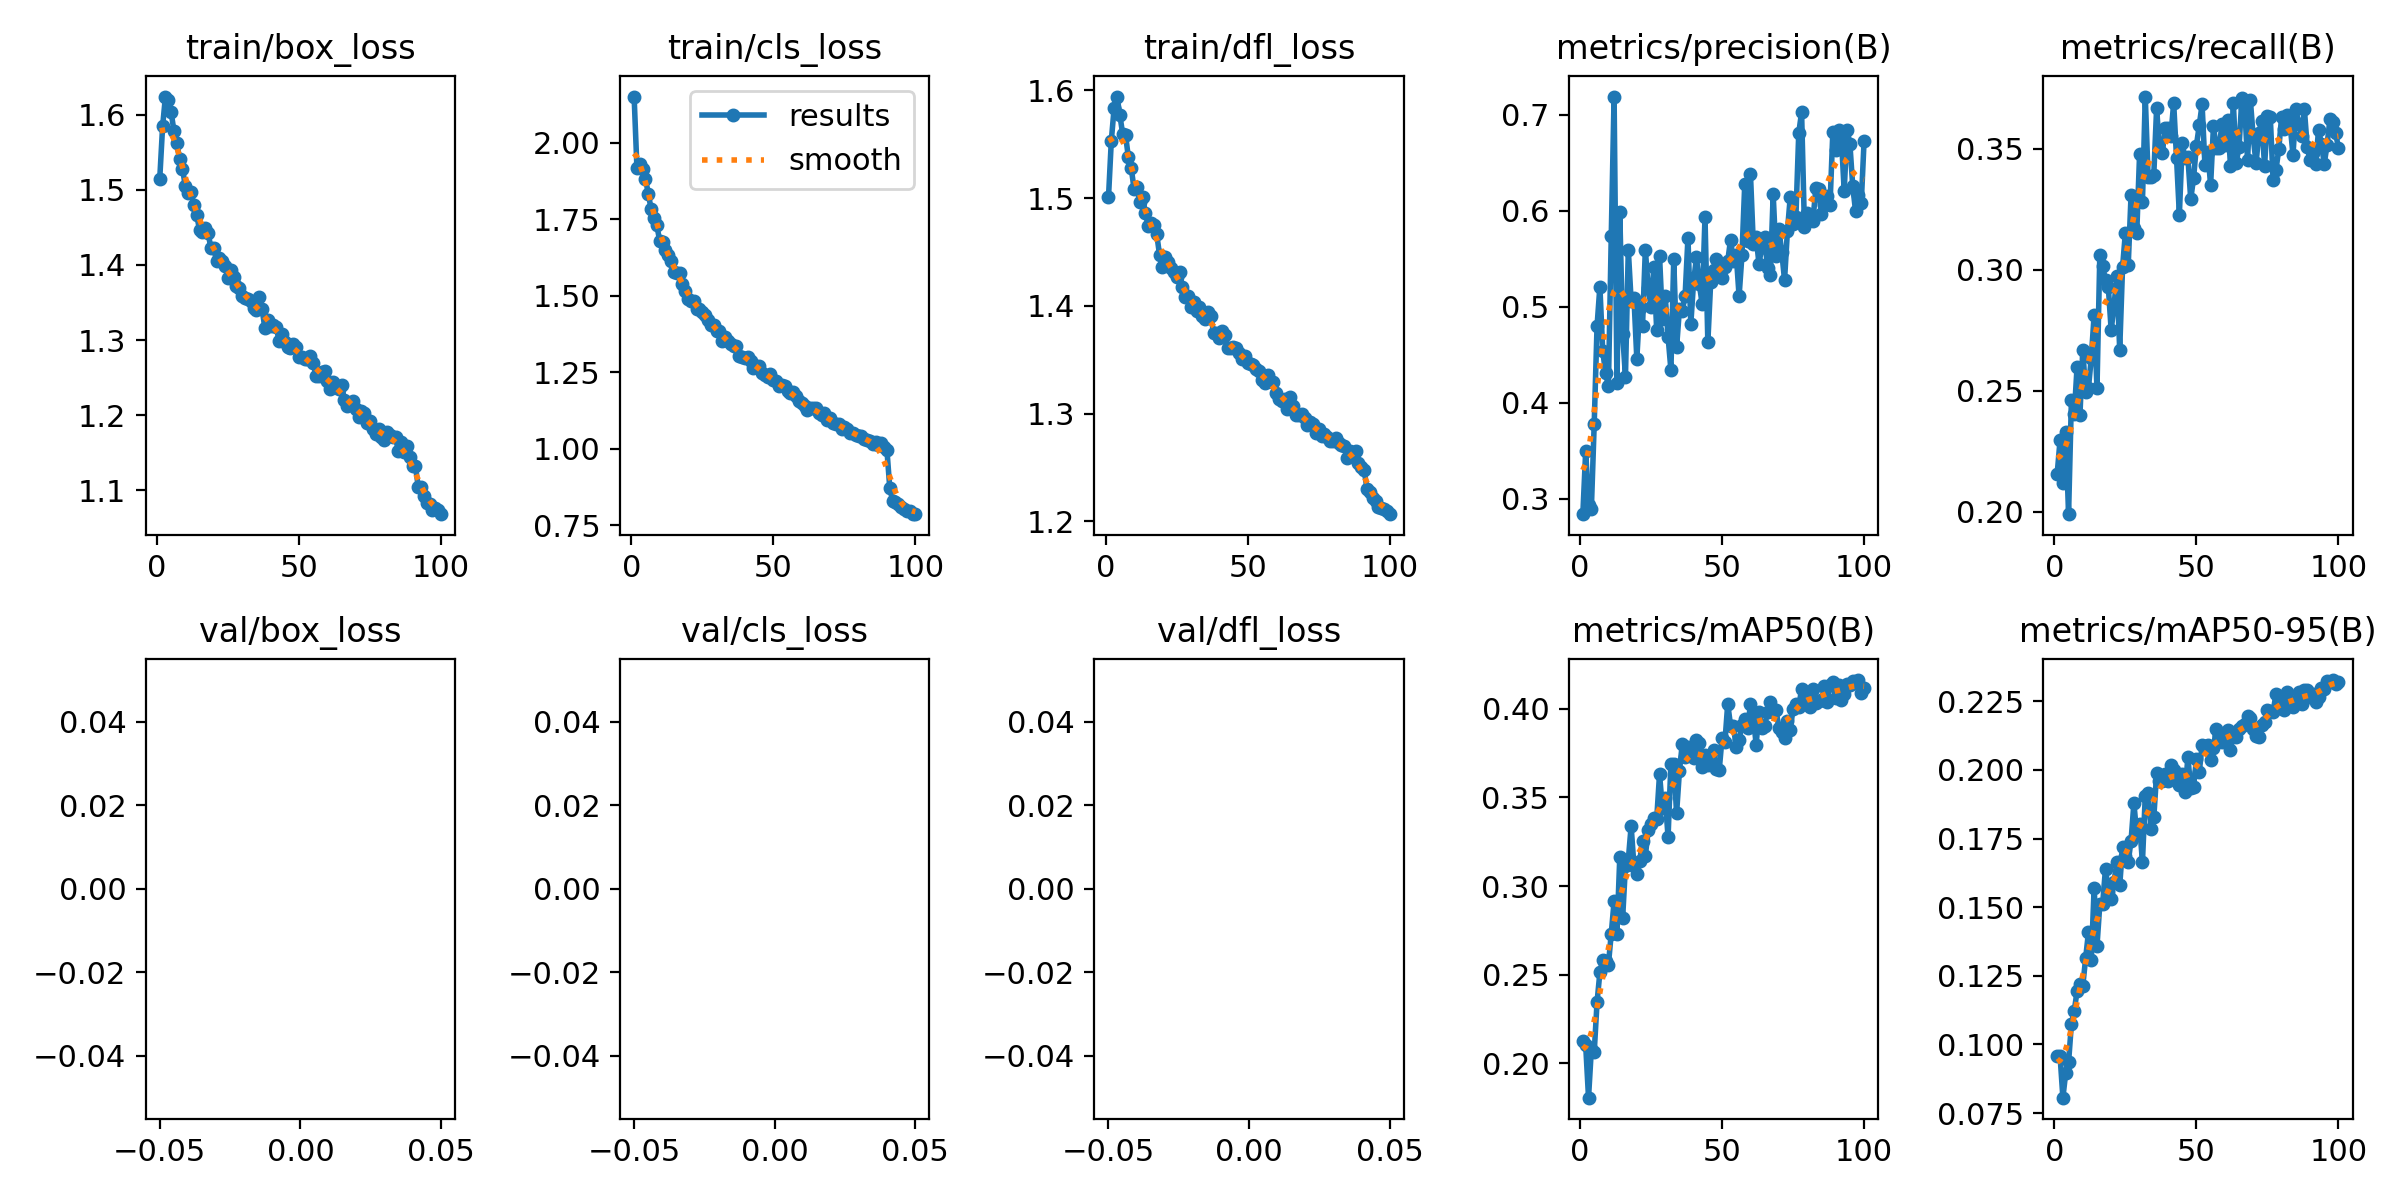

The file beside this chart, header and first rows:
epoch, train/box_loss, train/cls_loss, train/dfl_loss, metrics/precision(B), metrics/recall(B), metrics/mAP50(B), metrics/mAP50-95(B), val/box_loss, val/cls_loss, val/dfl_loss, lr/pg0, lr/pg1, lr/pg2
1, 1.515, 2.152, 1.501, 0.2842, 0.2158, 0.2124, 0.09583, nan, nan, nan, 0.0004743, 0.0004743, 0.0004743
2, 1.584, 1.917, 1.553, 0.3497, 0.2295, 0.2102, 0.09596, nan, nan, nan, 0.0009412, 0.0009412, 0.0009412
3, 1.624, 1.933, 1.584, 0.294, 0.2119, 0.1806, 0.08063, nan, nan, nan, 0.001399, 0.001399, 0.001399
4, 1.62, 1.915, 1.594, 0.2899, 0.2328, 0.2081, 0.0897, nan, nan, nan, 0.001387, 0.001387, 0.001387
5, 1.603, 1.882, 1.577, 0.3781, 0.199, 0.2062, 0.09346, nan, nan, nan, 0.001387, 0.001387, 0.001387
6, 1.578, 1.834, 1.559, 0.4798, 0.2462, 0.2345, 0.1076, nan, nan, nan, 0.001372, 0.001372, 0.001372
7, 1.562, 1.783, 1.558, 0.521, 0.2402, 0.2514, 0.1122, nan, nan, nan, 0.001358, 0.001358, 0.001358
8, 1.541, 1.756, 1.538, 0.4537, 0.26, 0.2584, 0.1196, nan, nan, nan, 0.001344, 0.001344, 0.001344
9, 1.528, 1.731, 1.528, 0.4314, 0.2399, 0.2576, 0.1219, nan, nan, nan, 0.00133, 0.00133, 0.00133
10, 1.505, 1.68, 1.509, 0.4177, 0.267, 0.2557, 0.1213, nan, nan, nan, 0.001316, 0.001316, 0.001316
11, 1.496, 1.677, 1.51, 0.5732, 0.2493, 0.2732, 0.1313, nan, nan, nan, 0.001302, 0.001302, 0.001302
12, 1.496, 1.648, 1.497, 0.7187, 0.2511, 0.2914, 0.1409, nan, nan, nan, 0.001288, 0.001288, 0.001288
13, 1.48, 1.635, 1.501, 0.421, 0.2637, 0.2731, 0.1307, nan, nan, nan, 0.001273, 0.001273, 0.001273
14, 1.467, 1.615, 1.486, 0.5985, 0.2813, 0.3162, 0.157, nan, nan, nan, 0.001259, 0.001259, 0.001259
15, 1.446, 1.578, 1.474, 0.4721, 0.251, 0.2818, 0.1359, nan, nan, nan, 0.001245, 0.001245, 0.001245
16, 1.444, 1.574, 1.477, 0.4273, 0.3061, 0.3115, 0.151, nan, nan, nan, 0.001231, 0.001231, 0.001231
17, 1.45, 1.575, 1.475, 0.5594, 0.3014, 0.3148, 0.1514, nan, nan, nan, 0.001217, 0.001217, 0.001217
18, 1.443, 1.538, 1.466, 0.506, 0.2957, 0.3338, 0.1641, nan, nan, nan, 0.001203, 0.001203, 0.001203
19, 1.422, 1.518, 1.447, 0.5091, 0.2927, 0.3112, 0.1556, nan, nan, nan, 0.001189, 0.001189, 0.001189
20, 1.423, 1.489, 1.436, 0.446, 0.275, 0.3068, 0.1529, nan, nan, nan, 0.001174, 0.001174, 0.001174
21, 1.406, 1.483, 1.445, 0.4985, 0.2853, 0.314, 0.1593, nan, nan, nan, 0.00116, 0.00116, 0.00116
22, 1.409, 1.482, 1.44, 0.4796, 0.2973, 0.3254, 0.1664, nan, nan, nan, 0.001146, 0.001146, 0.001146
23, 1.405, 1.459, 1.435, 0.5593, 0.2669, 0.317, 0.1579, nan, nan, nan, 0.001132, 0.001132, 0.001132
24, 1.399, 1.458, 1.431, 0.5199, 0.301, 0.3314, 0.1719, nan, nan, nan, 0.001118, 0.001118, 0.001118
25, 1.383, 1.448, 1.427, 0.4999, 0.3153, 0.3352, 0.1686, nan, nan, nan, 0.001104, 0.001104, 0.001104
26, 1.394, 1.438, 1.431, 0.5413, 0.3019, 0.3382, 0.1666, nan, nan, nan, 0.001089, 0.001089, 0.001089
27, 1.384, 1.423, 1.418, 0.4754, 0.331, 0.3379, 0.1743, nan, nan, nan, 0.001075, 0.001075, 0.001075
28, 1.371, 1.403, 1.408, 0.5524, 0.3171, 0.3632, 0.1879, nan, nan, nan, 0.001061, 0.001061, 0.001061
29, 1.369, 1.403, 1.409, 0.4875, 0.3152, 0.3438, 0.1764, nan, nan, nan, 0.001047, 0.001047, 0.001047
30, 1.359, 1.386, 1.399, 0.5109, 0.3478, 0.3495, 0.1802, nan, nan, nan, 0.001033, 0.001033, 0.001033
31, 1.356, 1.387, 1.404, 0.4688, 0.3279, 0.3277, 0.1664, nan, nan, nan, 0.001019, 0.001019, 0.001019
32, 1.354, 1.353, 1.395, 0.4344, 0.3716, 0.3691, 0.1906, nan, nan, nan, 0.001005, 0.001005, 0.001005
33, 1.353, 1.367, 1.399, 0.5492, 0.3383, 0.3687, 0.1916, nan, nan, nan, 0.0009904, 0.0009904, 0.0009904
34, 1.343, 1.352, 1.391, 0.4577, 0.3382, 0.3411, 0.1783, nan, nan, nan, 0.0009763, 0.0009763, 0.0009763
35, 1.341, 1.343, 1.388, 0.4976, 0.3393, 0.3649, 0.1827, nan, nan, nan, 0.0009622, 0.0009622, 0.0009622
36, 1.358, 1.337, 1.395, 0.4958, 0.3669, 0.3801, 0.1988, nan, nan, nan, 0.000948, 0.000948, 0.000948
37, 1.341, 1.337, 1.391, 0.5116, 0.3494, 0.3726, 0.1959, nan, nan, nan, 0.0009338, 0.0009338, 0.0009338
38, 1.317, 1.304, 1.375, 0.5718, 0.3481, 0.3786, 0.1958, nan, nan, nan, 0.0009197, 0.0009197, 0.0009197
39, 1.326, 1.299, 1.375, 0.482, 0.3586, 0.3743, 0.1986, nan, nan, nan, 0.0009056, 0.0009056, 0.0009056
40, 1.319, 1.296, 1.37, 0.5268, 0.3587, 0.3721, 0.1962, nan, nan, nan, 0.0008914, 0.0008914, 0.0008914
41, 1.32, 1.301, 1.377, 0.5513, 0.3554, 0.3822, 0.2019, nan, nan, nan, 0.0008773, 0.0008773, 0.0008773
42, 1.318, 1.288, 1.373, 0.5234, 0.3688, 0.3805, 0.2002, nan, nan, nan, 0.0008631, 0.0008631, 0.0008631
43, 1.3, 1.266, 1.361, 0.503, 0.3463, 0.3672, 0.1978, nan, nan, nan, 0.000849, 0.000849, 0.000849
44, 1.309, 1.27, 1.361, 0.5932, 0.3227, 0.3741, 0.1945, nan, nan, nan, 0.0008348, 0.0008348, 0.0008348
45, 1.297, 1.271, 1.362, 0.4632, 0.3522, 0.3683, 0.1984, nan, nan, nan, 0.0008207, 0.0008207, 0.0008207
46, 1.292, 1.249, 1.361, 0.5256, 0.3463, 0.3696, 0.192, nan, nan, nan, 0.0008065, 0.0008065, 0.0008065
47, 1.289, 1.241, 1.356, 0.5386, 0.3465, 0.3768, 0.2046, nan, nan, nan, 0.0007924, 0.0007924, 0.0007924
48, 1.295, 1.235, 1.35, 0.5492, 0.3292, 0.3659, 0.1935, nan, nan, nan, 0.0007782, 0.0007782, 0.0007782
49, 1.291, 1.245, 1.353, 0.5398, 0.3378, 0.3653, 0.194, nan, nan, nan, 0.0007641, 0.0007641, 0.0007641
50, 1.278, 1.223, 1.347, 0.5301, 0.3513, 0.3835, 0.2038, nan, nan, nan, 0.0007499, 0.0007499, 0.0007499
51, 1.278, 1.222, 1.346, 0.5418, 0.3597, 0.381, 0.1991, nan, nan, nan, 0.0007358, 0.0007358, 0.0007358
52, 1.274, 1.205, 1.345, 0.5474, 0.3683, 0.4027, 0.2092, nan, nan, nan, 0.0007216, 0.0007216, 0.0007216
53, 1.275, 1.209, 1.341, 0.5699, 0.3432, 0.3905, 0.2087, nan, nan, nan, 0.0007075, 0.0007075, 0.0007075
54, 1.28, 1.204, 1.339, 0.5475, 0.3488, 0.3901, 0.209, nan, nan, nan, 0.0006934, 0.0006934, 0.0006934
55, 1.27, 1.189, 1.331, 0.5541, 0.335, 0.3784, 0.2037, nan, nan, nan, 0.0006792, 0.0006792, 0.0006792
56, 1.252, 1.184, 1.328, 0.511, 0.3592, 0.3821, 0.2081, nan, nan, nan, 0.0006651, 0.0006651, 0.0006651
57, 1.252, 1.184, 1.335, 0.5534, 0.3503, 0.391, 0.215, nan, nan, nan, 0.0006509, 0.0006509, 0.0006509
58, 1.258, 1.171, 1.33, 0.6282, 0.3503, 0.3941, 0.2128, nan, nan, nan, 0.0006368, 0.0006368, 0.0006368
59, 1.258, 1.157, 1.33, 0.5684, 0.3602, 0.389, 0.2101, nan, nan, nan, 0.0006226, 0.0006226, 0.0006226
60, 1.245, 1.148, 1.319, 0.6383, 0.3516, 0.4024, 0.2118, nan, nan, nan, 0.0006085, 0.0006085, 0.0006085
... 40 more rows
